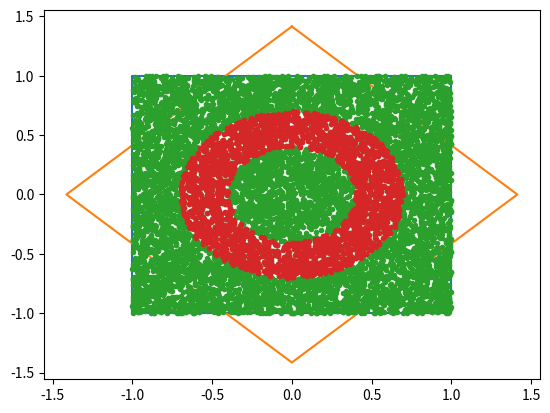

The script that saved this image:

from numpy import array, max, zeros, cos, sin, matmul, pi, argmin, float64
from numpy.linalg import norm  
import random
import matplotlib.pyplot as plt

def str_to_number(str):

    return int(str)
   
def my_filter(a):

    return a > 200

def g(x):

    return x**2


def test_map_filter_reduce(): 

    print( " map, filter and reduce " ) 
    sp = ["123", "111", "444", "555"]  
#   MAP 
    m =  list( map(str_to_number, sp) )

#   FILTER
    f = list( filter(my_filter, m) )  

#   REDUCE 
    r =  max(m) 
    print(" array of strings = ", sp)
    print(" MAP: array of numbers = ", m)
    print(" FILTER: filtered array = ", f)
    print(" REDUCE: max value = ", r)



def Rotation(P, theta): 
      
      A = zeros((2,2), dtype=float64)  

      A[0,:] = [ cos(theta), -sin(theta) ] 
      A[1,:] = [ sin(theta),  cos(theta) ] 
      
      return matmul(A, P) 
    
def distance(P, P0):
    
   return norm( P - P0 )
     

def test_rotation(): 

     image = array([array([1., 1.]),array([-1., 1.]),array([-1., -1.]), \
             array([1., -1.]),array([1., 1.])  ])

     imageR = array( list( map(lambda P:Rotation(P, pi/4), image) ) ) 
     
     plt.plot( image[:,0], image[:,1] )
     plt.plot( imageR[:,0], imageR[:,1] )
     plt.show()
 
def filter_d(P, R1, R2):
      
        d = norm( P )
        return   d < R2 and d > R1  
     

def test_filter_reduce():  

     N = 10000
    
     set = zeros( (N, 2), dtype=float64)
     random.seed(1)

     for i in range(N):  
         r = [ random.uniform(-1, 1), random.uniform(-1, 1)]
         set[i,:] = r 
          
     subset = array(list( filter( lambda x: filter_d(x, 0.4, 0.7), set)))
     
     P0 = array( [0.5, 0.5] )
    
     v = array(list( map( lambda x: distance(x, P0), set) ))  
     i = v.argmin()
     P1 = set[i] 
     print( "Nearest point P =", P1 ) 
     
     plt.plot( set[:,0], set[:,1], ".")
     plt.plot( subset[:,0], subset[:,1], ".")
     plt.show() 
 

if __name__ == '__main__':  
   test_map_filter_reduce()
   #exit()
   test_rotation()
   test_filter_reduce() 